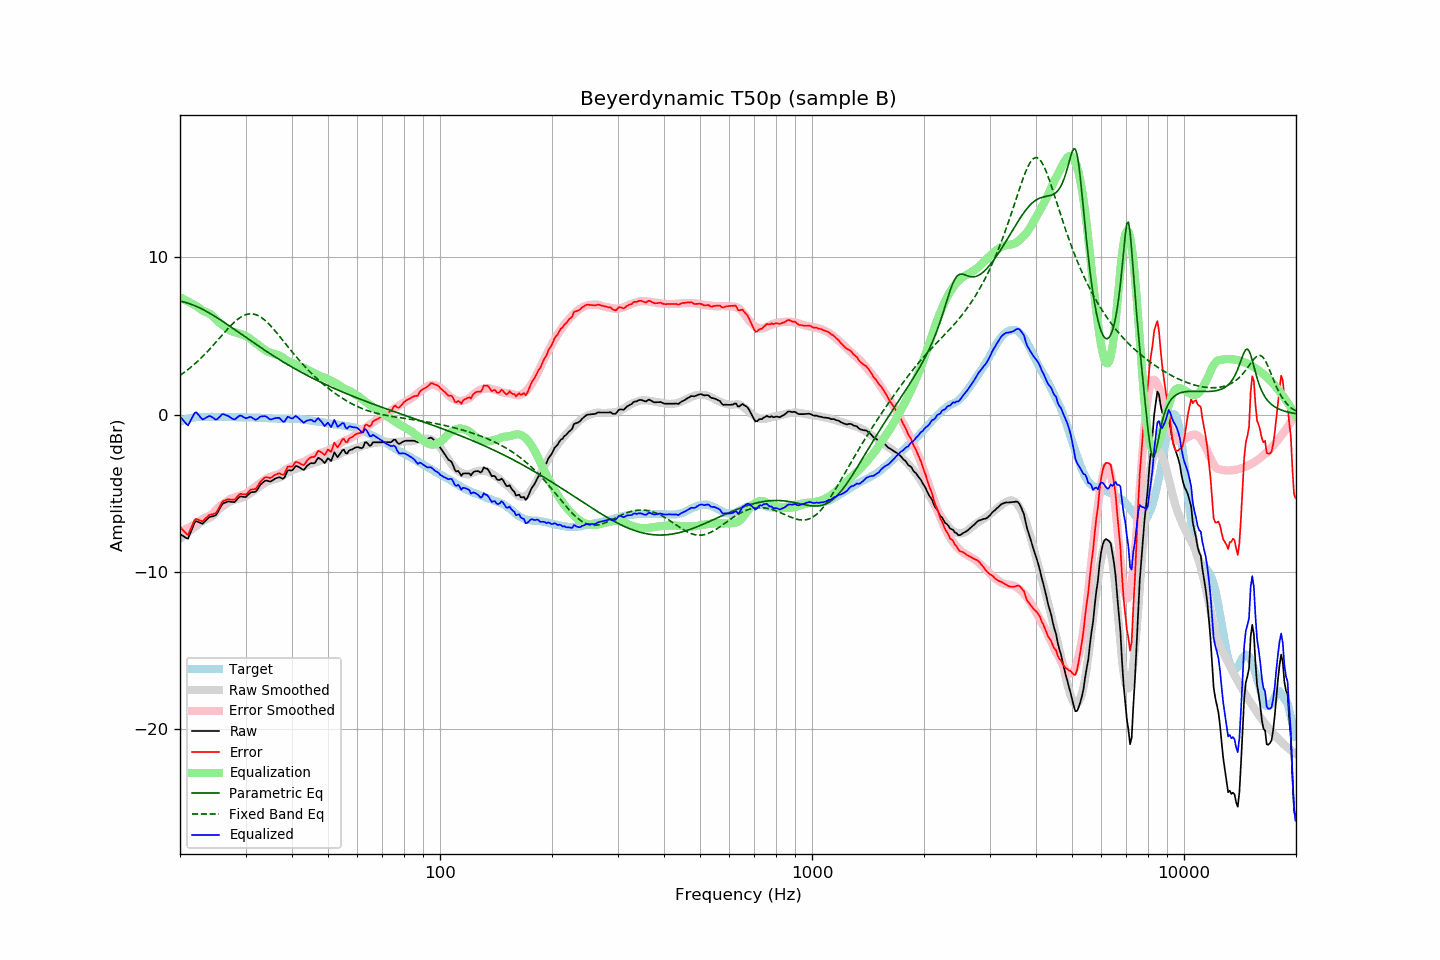

Values plotted in this chart, from the file beside it:
frequency, raw, error, smoothed, error_smoothed, equalization, parametric_eq, fixed_band_eq, equalized_raw, equalized_smoothed, target
20.00, -7.58, -7.13, -7.89, -7.47, 7.47, 7.22, 2.50, -0.11, -0.42, -0.45
20.20, -7.65, -7.25, -7.80, -7.41, 7.41, 7.20, 2.57, -0.24, -0.39, -0.40
20.40, -7.71, -7.36, -7.71, -7.36, 7.36, 7.18, 2.64, -0.35, -0.35, -0.35
20.61, -7.78, -7.45, -7.63, -7.31, 7.31, 7.15, 2.72, -0.47, -0.32, -0.33
20.81, -7.84, -7.57, -7.54, -7.25, 7.25, 7.12, 2.80, -0.59, -0.29, -0.28
21.02, -7.88, -7.64, -7.46, -7.20, 7.20, 7.09, 2.88, -0.68, -0.26, -0.24
21.23, -7.63, -7.41, -7.38, -7.14, 7.14, 7.06, 2.96, -0.49, -0.24, -0.22
21.44, -7.38, -7.18, -7.30, -7.09, 7.09, 7.02, 3.04, -0.29, -0.22, -0.20
21.66, -7.13, -6.96, -7.23, -7.03, 7.03, 6.98, 3.13, -0.10, -0.20, -0.18
21.87, -6.88, -6.71, -7.15, -6.98, 6.98, 6.94, 3.22, 0.10, -0.18, -0.17
22.09, -6.76, -6.61, -7.08, -6.92, 6.92, 6.90, 3.31, 0.16, -0.16, -0.15
22.31, -6.80, -6.66, -7.01, -6.86, 6.86, 6.85, 3.40, 0.06, -0.15, -0.14
22.54, -6.84, -6.70, -6.92, -6.77, 6.77, 6.80, 3.50, -0.07, -0.14, -0.14
22.76, -6.89, -6.75, -6.84, -6.70, 6.70, 6.75, 3.60, -0.19, -0.14, -0.14
22.99, -6.93, -6.78, -6.77, -6.63, 6.63, 6.70, 3.70, -0.30, -0.14, -0.15
23.22, -6.83, -6.68, -6.71, -6.57, 6.57, 6.65, 3.80, -0.26, -0.14, -0.15
23.45, -6.73, -6.58, -6.67, -6.53, 6.53, 6.59, 3.90, -0.20, -0.14, -0.15
23.69, -6.63, -6.49, -6.63, -6.49, 6.49, 6.54, 4.01, -0.14, -0.14, -0.14
23.92, -6.53, -6.39, -6.58, -6.44, 6.44, 6.48, 4.12, -0.09, -0.14, -0.14
24.16, -6.48, -6.35, -6.52, -6.39, 6.39, 6.42, 4.23, -0.09, -0.14, -0.14
24.40, -6.46, -6.33, -6.45, -6.31, 6.31, 6.36, 4.34, -0.15, -0.14, -0.13
24.65, -6.43, -6.29, -6.35, -6.21, 6.21, 6.30, 4.46, -0.22, -0.14, -0.14
24.89, -6.41, -6.27, -6.24, -6.10, 6.10, 6.23, 4.57, -0.30, -0.14, -0.14
25.14, -6.29, -6.15, -6.13, -6.00, 6.00, 6.17, 4.69, -0.29, -0.14, -0.14
25.39, -6.10, -5.97, -6.03, -5.90, 5.90, 6.10, 4.81, -0.20, -0.14, -0.13
25.65, -5.91, -5.78, -5.95, -5.81, 5.81, 6.04, 4.92, -0.10, -0.14, -0.13
25.91, -5.72, -5.58, -5.87, -5.74, 5.74, 5.97, 5.04, 0.01, -0.14, -0.14
26.16, -5.62, -5.48, -5.80, -5.66, 5.66, 5.90, 5.16, 0.04, -0.14, -0.14
26.43, -5.59, -5.45, -5.73, -5.58, 5.58, 5.84, 5.27, -0.01, -0.14, -0.15
26.69, -5.55, -5.40, -5.65, -5.51, 5.51, 5.77, 5.38, -0.04, -0.14, -0.15
26.96, -5.51, -5.37, -5.58, -5.43, 5.43, 5.70, 5.49, -0.08, -0.15, -0.14
27.23, -5.52, -5.38, -5.51, -5.37, 5.37, 5.63, 5.60, -0.15, -0.15, -0.14
27.50, -5.54, -5.40, -5.47, -5.32, 5.32, 5.56, 5.71, -0.22, -0.15, -0.14
27.77, -5.55, -5.40, -5.43, -5.28, 5.28, 5.49, 5.81, -0.27, -0.15, -0.15
28.05, -5.55, -5.40, -5.40, -5.25, 5.25, 5.42, 5.90, -0.30, -0.15, -0.15
28.33, -5.44, -5.27, -5.38, -5.22, 5.22, 5.34, 5.99, -0.22, -0.16, -0.17
28.62, -5.33, -5.17, -5.35, -5.19, 5.19, 5.27, 6.07, -0.14, -0.16, -0.17
28.90, -5.22, -5.06, -5.32, -5.16, 5.16, 5.20, 6.15, -0.06, -0.16, -0.16
29.19, -5.19, -5.02, -5.29, -5.13, 5.13, 5.13, 6.22, -0.06, -0.16, -0.17
29.48, -5.21, -5.06, -5.26, -5.09, 5.09, 5.06, 6.27, -0.12, -0.16, -0.15
29.78, -5.23, -5.07, -5.22, -5.05, 5.05, 4.99, 6.32, -0.18, -0.16, -0.16
30.08, -5.23, -5.07, -5.17, -5.00, 5.00, 4.92, 6.36, -0.23, -0.17, -0.16
30.38, -5.13, -4.96, -5.11, -4.94, 4.94, 4.85, 6.39, -0.19, -0.17, -0.17
30.68, -5.03, -4.86, -5.04, -4.87, 4.87, 4.78, 6.41, -0.16, -0.17, -0.17
30.99, -4.93, -4.76, -4.97, -4.80, 4.80, 4.70, 6.41, -0.13, -0.17, -0.17
31.30, -4.92, -4.75, -4.90, -4.72, 4.72, 4.63, 6.41, -0.20, -0.17, -0.18
31.61, -4.91, -4.73, -4.82, -4.65, 4.65, 4.56, 6.39, -0.26, -0.18, -0.18
31.93, -4.90, -4.72, -4.75, -4.57, 4.57, 4.49, 6.37, -0.33, -0.18, -0.18
32.24, -4.78, -4.59, -4.68, -4.50, 4.50, 4.42, 6.33, -0.28, -0.19, -0.19
32.57, -4.61, -4.43, -4.60, -4.41, 4.41, 4.36, 6.28, -0.20, -0.19, -0.19
32.89, -4.45, -4.26, -4.53, -4.33, 4.33, 4.29, 6.22, -0.12, -0.20, -0.19
33.22, -4.35, -4.15, -4.45, -4.25, 4.25, 4.22, 6.15, -0.10, -0.20, -0.20
33.55, -4.27, -4.06, -4.38, -4.17, 4.17, 4.15, 6.08, -0.10, -0.21, -0.20
33.89, -4.19, -3.97, -4.31, -4.10, 4.10, 4.08, 5.99, -0.09, -0.21, -0.22
34.23, -4.18, -3.97, -4.26, -4.04, 4.04, 4.02, 5.90, -0.14, -0.22, -0.21
34.57, -4.22, -4.00, -4.22, -3.99, 3.99, 3.95, 5.80, -0.23, -0.22, -0.22
34.92, -4.25, -4.02, -4.18, -3.96, 3.96, 3.88, 5.69, -0.29, -0.23, -0.23
35.27, -4.21, -3.98, -4.15, -3.92, 3.92, 3.82, 5.58, -0.29, -0.23, -0.23
35.62, -4.14, -3.90, -4.11, -3.88, 3.88, 3.75, 5.47, -0.26, -0.23, -0.24
35.97, -4.07, -3.83, -4.09, -3.85, 3.85, 3.69, 5.35, -0.22, -0.24, -0.24
... 635 more rows
